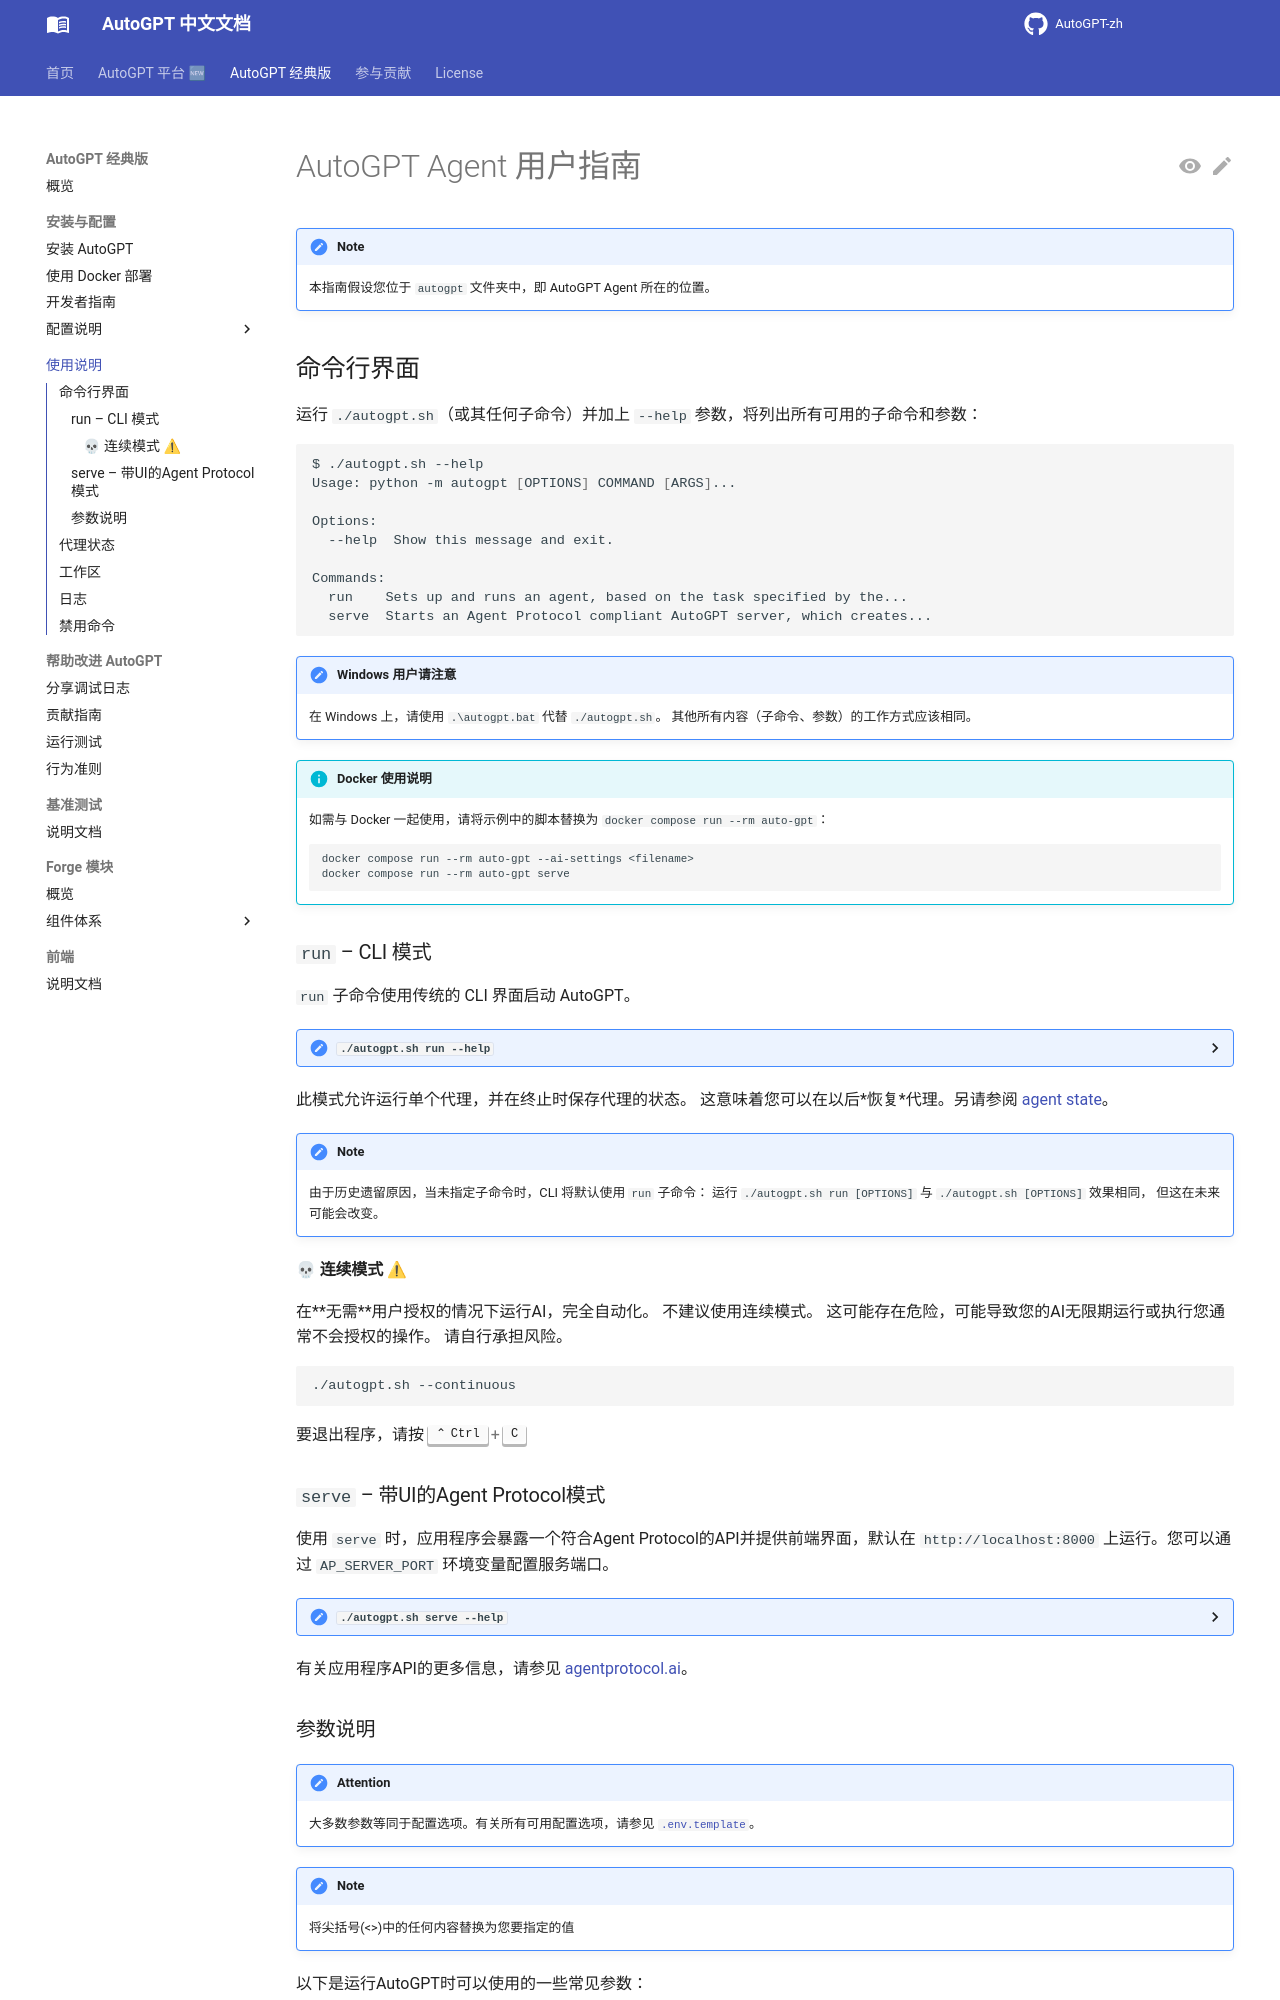

repository: zdocapp/AutoGPT-zh · page: classic/usage/index.html · generator: mkdocs

# AutoGPT Agent 用户指南

!!! note
    本指南假设您位于 `autogpt` 文件夹中，即 AutoGPT Agent 所在的位置。

## 命令行界面

运行 `./autogpt.sh`（或其任何子命令）并加上 `--help` 参数，将列出所有可用的子命令和参数：

```shell
$ ./autogpt.sh --help
Usage: python -m autogpt [OPTIONS] COMMAND [ARGS]...

Options:
  --help  Show this message and exit.

Commands:
  run    Sets up and runs an agent, based on the task specified by the...
  serve  Starts an Agent Protocol compliant AutoGPT server, which creates...
```

!!! important "Windows 用户请注意"
    在 Windows 上，请使用 `.\autogpt.bat` 代替 `./autogpt.sh`。
    其他所有内容（子命令、参数）的工作方式应该相同。

!!! info "Docker 使用说明"
    如需与 Docker 一起使用，请将示例中的脚本替换为
    `docker compose run --rm auto-gpt`：

    ```shell
    docker compose run --rm auto-gpt --ai-settings <filename>
    docker compose run --rm auto-gpt serve
    ```
